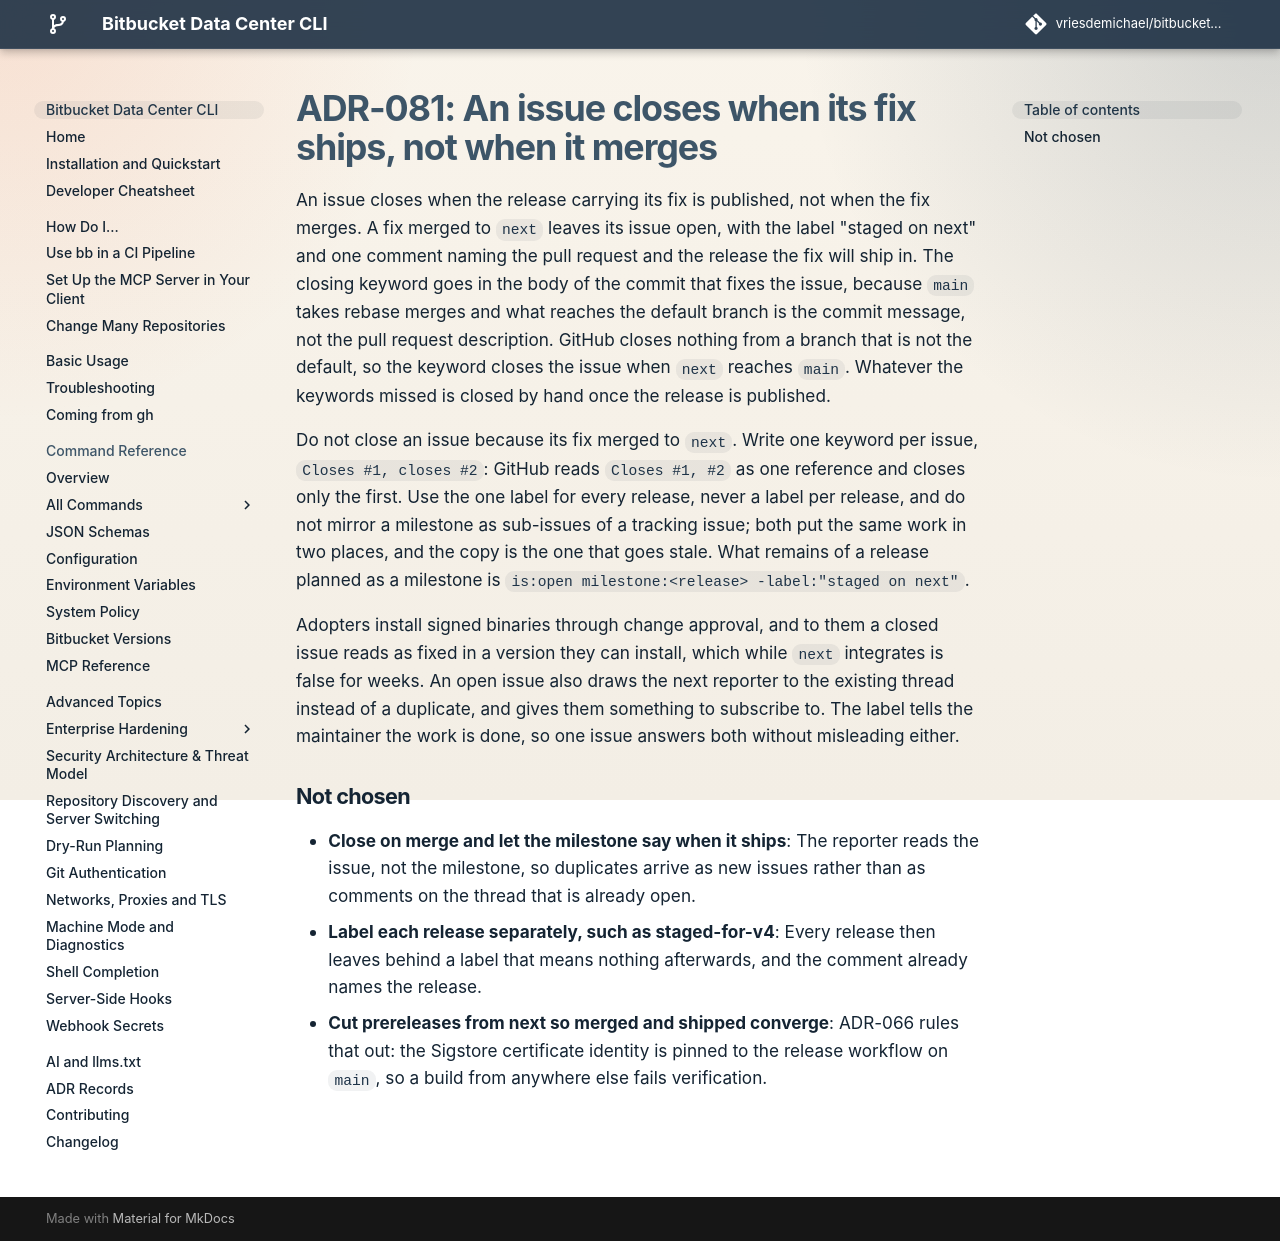

repository: vriesdemichael/bitbucket-data-center-cli · page: v6/adr/081-an-issue-closes-when-its-fix-ships/index.html · generator: mkdocs

---
search:
  boost: 0.3
---

# ADR-081: An issue closes when its fix ships, not when it merges

An issue closes when the release carrying its fix is published, not when the fix merges. A fix merged to `next` leaves its issue open, with the label "staged on next" and one comment naming the pull request and the release the fix will ship in. The closing keyword goes in the body of the commit that fixes the issue, because `main` takes rebase merges and what reaches the default branch is the commit message, not the pull request description. GitHub closes nothing from a branch that is not the default, so the keyword closes the issue when `next` reaches `main`. Whatever the keywords missed is closed by hand once the release is published.

Do not close an issue because its fix merged to `next`. Write one keyword per issue, `Closes #1, closes #2`: GitHub reads `Closes #1, #2` as one reference and closes only the first. Use the one label for every release, never a label per release, and do not mirror a milestone as sub-issues of a tracking issue; both put the same work in two places, and the copy is the one that goes stale. What remains of a release planned as a milestone is `is:open milestone:<release> -label:"staged on next"`.

Adopters install signed binaries through change approval, and to them a closed issue reads as fixed in a version they can install, which while `next` integrates is false for weeks. An open issue also draws the next reporter to the existing thread instead of a duplicate, and gives them something to subscribe to. The label tells the maintainer the work is done, so one issue answers both without misleading either.

## Not chosen

- **Close on merge and let the milestone say when it ships**: The reporter reads the issue, not the milestone, so duplicates arrive as new issues rather than as comments on the thread that is already open.
- **Label each release separately, such as staged-for-v4**: Every release then leaves behind a label that means nothing afterwards, and the comment already names the release.
- **Cut prereleases from next so merged and shipped converge**: ADR-066 rules that out: the Sigstore certificate identity is pinned to the release workflow on `main`, so a build from anywhere else fails verification.
